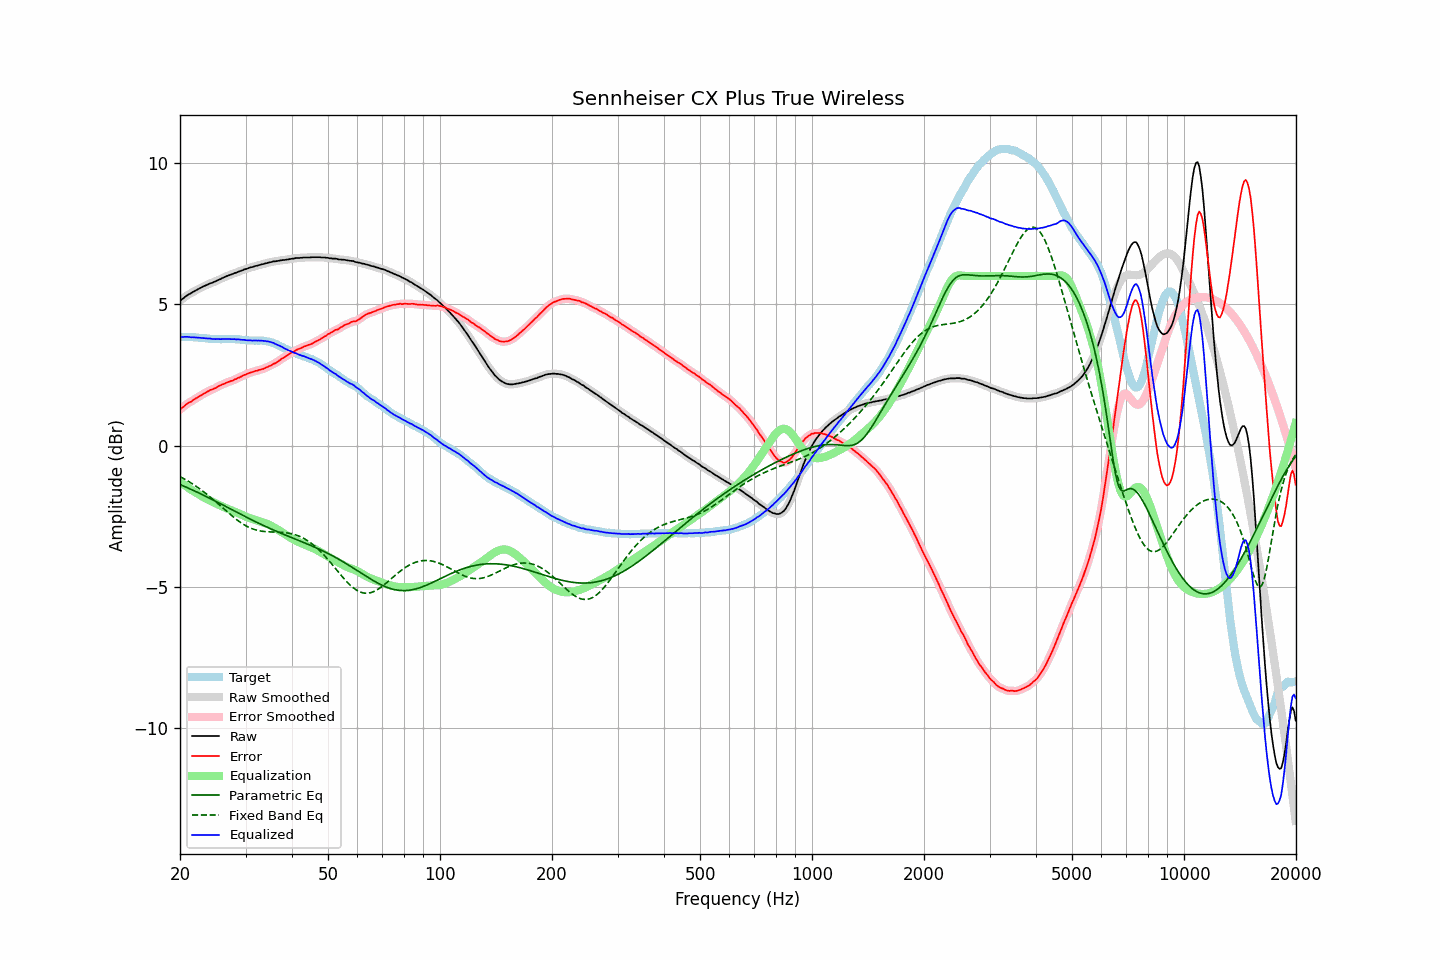

The table this chart was drawn from, first rows:
frequency, raw, error, smoothed, error_smoothed, equalization, parametric_eq, fixed_band_eq, equalized_raw, equalized_smoothed, target
20.00, 5.12, 1.27, 5.12, 1.27, -1.28, -1.38, -1.10, 3.84, 3.84, 3.85
20.20, 5.17, 1.32, 5.16, 1.32, -1.32, -1.40, -1.13, 3.85, 3.84, 3.85
20.40, 5.21, 1.36, 5.21, 1.37, -1.36, -1.43, -1.16, 3.84, 3.85, 3.85
20.61, 5.26, 1.41, 5.25, 1.41, -1.41, -1.45, -1.19, 3.85, 3.85, 3.85
20.81, 5.30, 1.46, 5.30, 1.46, -1.45, -1.48, -1.22, 3.85, 3.85, 3.83
21.02, 5.34, 1.50, 5.33, 1.50, -1.49, -1.50, -1.26, 3.85, 3.84, 3.83
21.23, 5.37, 1.53, 5.37, 1.53, -1.53, -1.53, -1.29, 3.84, 3.84, 3.83
21.44, 5.40, 1.55, 5.40, 1.56, -1.57, -1.55, -1.33, 3.83, 3.83, 3.84
21.66, 5.44, 1.60, 5.43, 1.60, -1.60, -1.58, -1.37, 3.83, 3.83, 3.83
21.87, 5.47, 1.63, 5.47, 1.63, -1.64, -1.61, -1.40, 3.83, 3.83, 3.83
22.09, 5.50, 1.67, 5.50, 1.67, -1.67, -1.63, -1.44, 3.82, 3.83, 3.82
22.31, 5.53, 1.70, 5.53, 1.71, -1.71, -1.66, -1.48, 3.82, 3.82, 3.82
22.54, 5.56, 1.74, 5.56, 1.74, -1.74, -1.69, -1.52, 3.82, 3.82, 3.81
22.76, 5.59, 1.78, 5.59, 1.78, -1.78, -1.71, -1.56, 3.81, 3.81, 3.81
22.99, 5.62, 1.81, 5.62, 1.81, -1.81, -1.74, -1.61, 3.81, 3.81, 3.81
23.22, 5.65, 1.85, 5.64, 1.84, -1.84, -1.77, -1.65, 3.80, 3.80, 3.80
23.45, 5.67, 1.87, 5.67, 1.87, -1.87, -1.80, -1.69, 3.79, 3.80, 3.80
23.69, 5.70, 1.91, 5.70, 1.91, -1.90, -1.83, -1.74, 3.79, 3.79, 3.79
23.92, 5.72, 1.94, 5.72, 1.94, -1.93, -1.85, -1.79, 3.79, 3.79, 3.78
24.16, 5.75, 1.97, 5.74, 1.96, -1.96, -1.88, -1.83, 3.79, 3.78, 3.78
24.40, 5.76, 1.98, 5.76, 1.99, -1.99, -1.91, -1.88, 3.77, 3.77, 3.78
24.65, 5.79, 2.01, 5.78, 2.01, -2.01, -1.94, -1.93, 3.77, 3.77, 3.78
24.89, 5.81, 2.03, 5.81, 2.03, -2.04, -1.97, -1.98, 3.77, 3.77, 3.78
25.14, 5.84, 2.06, 5.84, 2.07, -2.07, -2.00, -2.03, 3.77, 3.77, 3.77
25.39, 5.87, 2.10, 5.86, 2.10, -2.09, -2.03, -2.08, 3.77, 3.77, 3.76
25.65, 5.89, 2.12, 5.89, 2.13, -2.12, -2.06, -2.13, 3.76, 3.77, 3.76
25.91, 5.92, 2.15, 5.92, 2.15, -2.15, -2.09, -2.18, 3.77, 3.77, 3.76
26.16, 5.95, 2.18, 5.94, 2.17, -2.17, -2.12, -2.23, 3.77, 3.77, 3.77
26.43, 5.97, 2.20, 5.97, 2.20, -2.20, -2.15, -2.28, 3.77, 3.77, 3.77
26.69, 6.00, 2.23, 5.99, 2.22, -2.22, -2.17, -2.33, 3.77, 3.77, 3.77
26.96, 6.02, 2.25, 6.02, 2.25, -2.25, -2.20, -2.38, 3.77, 3.77, 3.77
27.23, 6.04, 2.27, 6.04, 2.27, -2.27, -2.23, -2.43, 3.77, 3.77, 3.77
27.50, 6.06, 2.29, 6.06, 2.29, -2.29, -2.26, -2.48, 3.77, 3.77, 3.77
27.77, 6.08, 2.30, 6.08, 2.31, -2.31, -2.29, -2.52, 3.76, 3.77, 3.77
28.05, 6.11, 2.34, 6.10, 2.34, -2.34, -2.32, -2.57, 3.77, 3.76, 3.76
28.33, 6.12, 2.35, 6.12, 2.36, -2.36, -2.35, -2.61, 3.75, 3.76, 3.76
28.62, 6.15, 2.39, 6.14, 2.39, -2.39, -2.38, -2.66, 3.76, 3.76, 3.75
28.90, 6.17, 2.41, 6.16, 2.41, -2.41, -2.41, -2.70, 3.75, 3.75, 3.76
29.19, 6.19, 2.44, 6.19, 2.44, -2.44, -2.44, -2.74, 3.75, 3.75, 3.75
29.48, 6.21, 2.47, 6.21, 2.47, -2.47, -2.47, -2.77, 3.74, 3.74, 3.74
29.78, 6.24, 2.50, 6.23, 2.50, -2.49, -2.50, -2.81, 3.74, 3.74, 3.74
30.08, 6.25, 2.51, 6.25, 2.52, -2.52, -2.53, -2.84, 3.73, 3.73, 3.73
30.38, 6.27, 2.54, 6.27, 2.54, -2.54, -2.56, -2.87, 3.72, 3.73, 3.72
30.68, 6.29, 2.57, 6.28, 2.56, -2.56, -2.58, -2.90, 3.72, 3.72, 3.72
30.99, 6.31, 2.59, 6.30, 2.59, -2.58, -2.61, -2.92, 3.72, 3.72, 3.72
31.30, 6.32, 2.60, 6.32, 2.60, -2.60, -2.64, -2.95, 3.71, 3.72, 3.72
31.61, 6.34, 2.62, 6.34, 2.62, -2.62, -2.67, -2.97, 3.72, 3.72, 3.71
31.93, 6.36, 2.64, 6.35, 2.64, -2.64, -2.70, -2.98, 3.72, 3.72, 3.71
32.24, 6.37, 2.65, 6.37, 2.65, -2.65, -2.72, -3.00, 3.71, 3.72, 3.72
32.57, 6.39, 2.68, 6.38, 2.67, -2.67, -2.75, -3.01, 3.72, 3.72, 3.71
32.89, 6.40, 2.68, 6.40, 2.68, -2.69, -2.78, -3.02, 3.71, 3.71, 3.72
33.22, 6.42, 2.70, 6.41, 2.70, -2.70, -2.81, -3.03, 3.71, 3.71, 3.71
33.55, 6.43, 2.72, 6.43, 2.72, -2.72, -2.83, -3.04, 3.70, 3.70, 3.71
33.89, 6.45, 2.75, 6.44, 2.74, -2.75, -2.86, -3.05, 3.70, 3.70, 3.70
34.23, 6.46, 2.77, 6.46, 2.77, -2.77, -2.88, -3.05, 3.69, 3.69, 3.69
34.57, 6.48, 2.79, 6.47, 2.79, -2.79, -2.91, -3.05, 3.68, 3.68, 3.68
34.92, 6.49, 2.83, 6.49, 2.82, -2.82, -2.94, -3.06, 3.67, 3.67, 3.66
35.27, 6.50, 2.84, 6.50, 2.85, -2.85, -2.96, -3.06, 3.65, 3.65, 3.66
35.62, 6.52, 2.89, 6.51, 2.88, -2.88, -2.99, -3.06, 3.64, 3.63, 3.62
35.97, 6.52, 2.91, 6.52, 2.91, -2.91, -3.01, -3.06, 3.60, 3.61, 3.61
... 635 more rows
